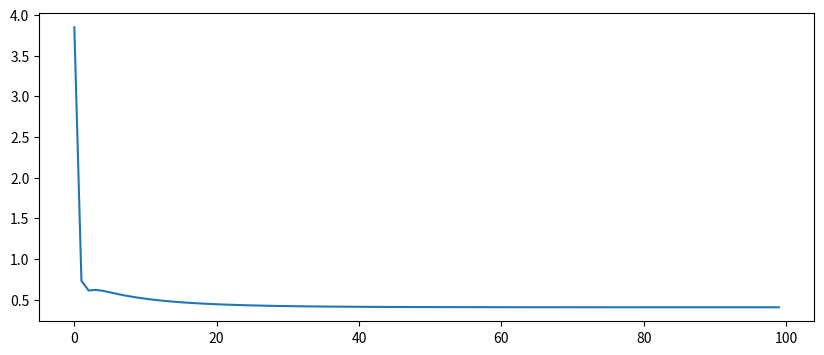

Write Python code to recreate this figure.
X = [0, 1, 2]
Y = [1, 3, 2]

# yhat = ax + b

a = 0.1
b = 0.0
#Learning Rate
LR = 0.1

Loss = []
for k in range(100): #반복횟수
    delta_a = 0
    delta_b = 0
    #lost(에러)가 얼마나 줄어드는지
    E = 0
    for i in range(3): #data가 3개
        yHat = a * X[i] + b
        delta_a += LR*(Y[i] - yHat) * X[i]
        delta_b += LR*(Y[i] - yHat) * 1
        E += (Y[i] - yHat)**2
        E /= 2
    Loss.append(E)
    a = a + delta_a
    b = b + delta_b
    print('{0} : a={1:0.4f} b={2:0.4f}, loss={3:0.8f}'.format(k, a, b, E))

import matplotlib.pyplot as plt
plt.figure(figsize=(10, 4))
plt.plot(Loss)
plt.show()